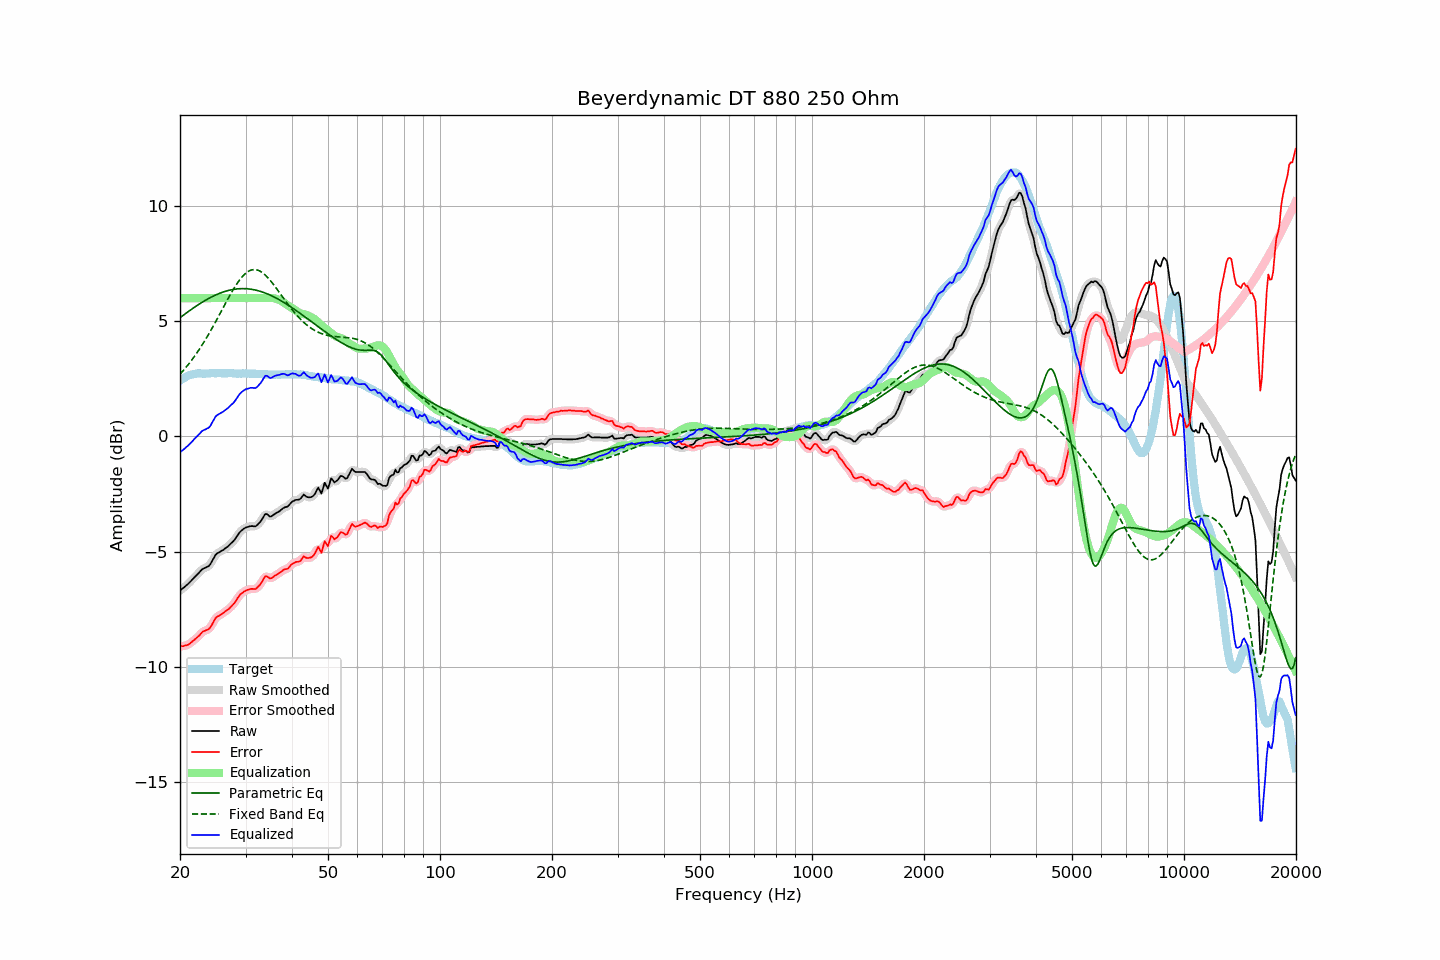

Source data for this figure (header and first rows):
frequency, raw, error, smoothed, error_smoothed, equalization, parametric_eq, fixed_band_eq, equalized_raw, equalized_smoothed, target
20.00, -6.69, -9.11, -6.69, -9.11, 6.00, 5.15, 2.70, -0.69, -0.69, 2.42
20.20, -6.63, -9.10, -6.63, -9.10, 6.00, 5.20, 2.78, -0.63, -0.63, 2.47
20.40, -6.58, -9.10, -6.58, -9.09, 6.00, 5.26, 2.86, -0.58, -0.58, 2.52
20.61, -6.52, -9.07, -6.52, -9.08, 6.00, 5.31, 2.94, -0.52, -0.52, 2.55
20.81, -6.46, -9.06, -6.46, -9.06, 6.00, 5.36, 3.02, -0.46, -0.46, 2.60
21.02, -6.40, -9.04, -6.40, -9.03, 6.00, 5.41, 3.11, -0.40, -0.40, 2.64
21.23, -6.33, -8.99, -6.33, -8.99, 6.00, 5.46, 3.19, -0.33, -0.33, 2.66
21.44, -6.26, -8.94, -6.26, -8.94, 6.00, 5.51, 3.28, -0.26, -0.26, 2.68
21.66, -6.18, -8.88, -6.18, -8.88, 6.00, 5.56, 3.38, -0.18, -0.18, 2.70
21.87, -6.11, -8.81, -6.11, -8.82, 6.00, 5.61, 3.47, -0.11, -0.11, 2.71
22.09, -6.04, -8.76, -6.04, -8.76, 6.00, 5.65, 3.57, -0.04, -0.04, 2.73
22.31, -5.97, -8.70, -5.97, -8.70, 6.00, 5.70, 3.67, 0.03, 0.03, 2.74
22.54, -5.90, -8.64, -5.89, -8.63, 6.00, 5.74, 3.78, 0.10, 0.11, 2.74
22.76, -5.82, -8.55, -5.82, -8.55, 6.00, 5.79, 3.88, 0.18, 0.18, 2.74
22.99, -5.75, -8.47, -5.76, -8.49, 6.00, 5.83, 3.99, 0.25, 0.24, 2.73
23.22, -5.72, -8.44, -5.72, -8.44, 6.00, 5.87, 4.11, 0.28, 0.28, 2.73
23.45, -5.69, -8.41, -5.69, -8.41, 6.00, 5.91, 4.22, 0.31, 0.31, 2.72
23.69, -5.65, -8.38, -5.66, -8.39, 6.00, 5.95, 4.34, 0.35, 0.34, 2.73
23.92, -5.62, -8.35, -5.60, -8.34, 6.00, 5.99, 4.46, 0.38, 0.40, 2.73
24.16, -5.53, -8.27, -5.52, -8.26, 6.00, 6.03, 4.58, 0.47, 0.48, 2.74
24.40, -5.40, -8.15, -5.40, -8.15, 6.00, 6.06, 4.70, 0.60, 0.60, 2.75
24.65, -5.28, -8.02, -5.27, -8.02, 6.00, 6.10, 4.83, 0.72, 0.73, 2.74
24.89, -5.15, -7.89, -5.16, -7.91, 6.00, 6.13, 4.95, 0.85, 0.84, 2.74
25.14, -5.08, -7.82, -5.08, -7.83, 6.00, 6.16, 5.08, 0.92, 0.92, 2.74
25.39, -5.04, -7.79, -5.03, -7.78, 6.00, 6.19, 5.21, 0.96, 0.97, 2.75
25.65, -5.00, -7.75, -5.00, -7.74, 6.00, 6.22, 5.34, 1.00, 1.00, 2.75
25.91, -4.96, -7.70, -4.96, -7.70, 6.00, 6.24, 5.47, 1.04, 1.04, 2.74
26.16, -4.92, -7.66, -4.91, -7.65, 6.00, 6.27, 5.60, 1.08, 1.09, 2.74
26.43, -4.86, -7.60, -4.86, -7.60, 6.00, 6.29, 5.73, 1.14, 1.14, 2.74
26.69, -4.81, -7.55, -4.81, -7.55, 6.00, 6.31, 5.86, 1.19, 1.19, 2.74
26.96, -4.76, -7.51, -4.75, -7.50, 6.00, 6.33, 5.99, 1.24, 1.25, 2.75
27.23, -4.69, -7.44, -4.69, -7.44, 6.00, 6.35, 6.12, 1.31, 1.31, 2.75
27.50, -4.62, -7.37, -4.63, -7.37, 6.00, 6.36, 6.24, 1.38, 1.37, 2.75
27.77, -4.56, -7.29, -4.55, -7.29, 6.00, 6.38, 6.36, 1.44, 1.45, 2.74
28.05, -4.48, -7.21, -4.47, -7.20, 6.00, 6.39, 6.47, 1.52, 1.53, 2.73
28.33, -4.38, -7.10, -4.38, -7.10, 6.00, 6.40, 6.58, 1.62, 1.62, 2.72
28.62, -4.27, -6.99, -4.27, -7.00, 6.00, 6.40, 6.69, 1.73, 1.73, 2.72
28.90, -4.17, -6.90, -4.18, -6.90, 6.00, 6.41, 6.78, 1.83, 1.82, 2.73
29.19, -4.10, -6.82, -4.10, -6.83, 6.00, 6.41, 6.87, 1.90, 1.90, 2.72
29.48, -4.04, -6.78, -4.04, -6.77, 6.00, 6.41, 6.95, 1.96, 1.96, 2.74
29.78, -3.99, -6.72, -3.99, -6.72, 6.00, 6.41, 7.02, 2.01, 2.01, 2.73
30.08, -3.95, -6.69, -3.95, -6.69, 6.00, 6.41, 7.09, 2.05, 2.05, 2.74
30.38, -3.93, -6.66, -3.93, -6.65, 6.00, 6.40, 7.14, 2.07, 2.07, 2.73
30.68, -3.91, -6.63, -3.90, -6.63, 6.00, 6.40, 7.18, 2.09, 2.10, 2.73
30.99, -3.89, -6.61, -3.89, -6.62, 6.00, 6.39, 7.21, 2.11, 2.11, 2.73
31.30, -3.89, -6.61, -3.90, -6.62, 6.00, 6.38, 7.23, 2.11, 2.10, 2.72
31.61, -3.90, -6.62, -3.90, -6.62, 6.00, 6.36, 7.24, 2.10, 2.10, 2.72
31.93, -3.90, -6.62, -3.88, -6.60, 6.00, 6.35, 7.23, 2.10, 2.12, 2.72
32.24, -3.85, -6.56, -3.85, -6.56, 6.00, 6.33, 7.22, 2.15, 2.15, 2.71
32.57, -3.77, -6.49, -3.78, -6.50, 6.00, 6.31, 7.20, 2.23, 2.22, 2.72
32.89, -3.70, -6.41, -3.69, -6.40, 6.00, 6.29, 7.16, 2.30, 2.31, 2.72
33.22, -3.60, -6.30, -3.58, -6.29, 6.00, 6.27, 7.12, 2.40, 2.42, 2.71
33.55, -3.48, -6.18, -3.47, -6.18, 6.00, 6.25, 7.07, 2.52, 2.53, 2.70
33.89, -3.37, -6.06, -3.40, -6.10, 6.00, 6.22, 7.00, 2.63, 2.60, 2.69
34.23, -3.37, -6.07, -3.38, -6.08, 6.00, 6.19, 6.94, 2.63, 2.62, 2.70
34.57, -3.42, -6.11, -3.42, -6.11, 6.01, 6.17, 6.86, 2.59, 2.59, 2.69
34.92, -3.48, -6.16, -3.45, -6.14, 6.01, 6.13, 6.78, 2.53, 2.56, 2.69
35.27, -3.46, -6.14, -3.45, -6.13, 6.01, 6.10, 6.70, 2.55, 2.56, 2.68
35.62, -3.41, -6.09, -3.42, -6.10, 6.00, 6.07, 6.61, 2.59, 2.58, 2.68
35.97, -3.36, -6.04, -3.36, -6.05, 5.99, 6.03, 6.52, 2.63, 2.62, 2.68
... 635 more rows
